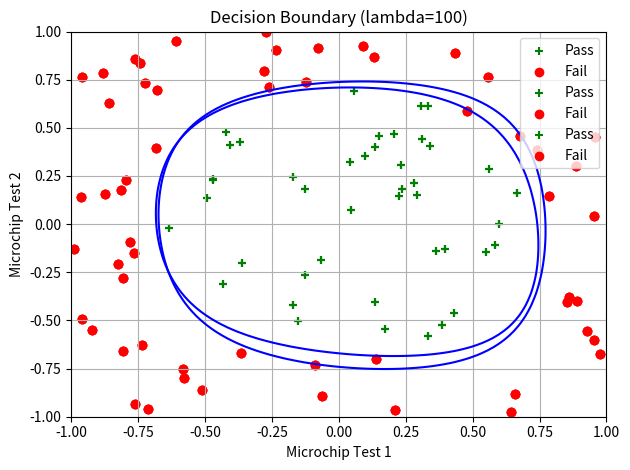

The matplotlib source for this figure:
import numpy as np
import matplotlib.pyplot as plt

# 1. Generate Dataset
np.random.seed(0)
test1 = np.random.uniform(-1, 1, 100)
test2 = np.random.uniform(-1, 1, 100)

# Circular decision boundary logic (non-linear)
labels = ((test1**2 + test2**2) < 0.5).astype(int)

X = np.column_stack((test1, test2))
y = labels

# 2. Feature Mapping up to 6th degree
def map_features(x1, x2, degree=6):
    m = x1.shape[0]
    output = np.ones((m, 1))
    for i in range(1, degree+1):
        for j in range(i+1):
            term = (x1**(i-j) * x2**j).reshape(m, 1)
            output = np.hstack((output, term))
    return output

# 3. Sigmoid
def sigmoid(z):
    return 1 / (1 + np.exp(-z))

# 4. Regularized Cost Function
def compute_cost_reg(X, y, theta, lambda_):
    m = len(y)
    h = sigmoid(X @ theta)
    reg_term = (lambda_ / (2 * m)) * np.sum(theta[1:] ** 2)
    cost = (-y @ np.log(h) - (1 - y) @ np.log(1 - h)) / m + reg_term
    return cost

# 5. Regularized Gradient Descent
def gradient_descent_reg(X, y, theta, alpha, num_iters, lambda_):
    m = len(y)
    cost_history = []

    for _ in range(num_iters):
        h = sigmoid(X @ theta)
        grad = (X.T @ (h-y)) / m
        grad[1:] += (lambda_ / m) * theta[1:]
        theta -= alpha * grad
        cost_history.append(compute_cost_reg(X, y, theta, lambda_))

    return theta, cost_history

# 6. Plot Decision Boundary
def plot_decision_boundary(X_raw, y, theta, lambda_):
    u = np.linspace(-1, 1, 100)
    v = np.linspace(-1, 1, 100)
    z = np.zeros((len(u), len(v)))

    for i in range(len(u)):
        for j in range(len(v)):
            mapped = map_features(np.array([u[i]]), np.array([v[j]]))
            z[i, j] = mapped @ theta

    plt.contour(u, v, z.T, levels=[0], colors='b')
    pos = y == 1
    neg = y == 0
    plt.scatter(X_raw[pos][:, 0], X_raw[pos][:, 1], c='g', marker='+', label='Pass')
    plt.scatter(X_raw[neg][:, 0], X_raw[neg][:, 1], c='r', marker='o', label='Fail')
    plt.title(f"Decision Boundary (lambda={lambda_})")
    plt.legend()
    plt.xlabel('Microchip Test 1')
    plt.ylabel('Microchip Test 2')
    plt.grid(True)
    plt.tight_layout()
    plt.show()

# 7. Training for different λ values
X_mapped = map_features(X[:, 0], X[:, 1])
theta_init = np.zeros(X_mapped.shape[1])
lambda_values = [0, 1, 100]

for lambda_ in lambda_values:
    theta_opt, _ = gradient_descent_reg(X_mapped, y, theta_init.copy(), alpha=1, num_iters=1000, lambda_=lambda_)
    plot_decision_boundary(X, y, theta_opt, lambda_)

# 8. Effect of underfitting vs overfitting
print("""
Discussion:
- λ = 0: No regularization. The model overfits and decision boundary is very complex.
- λ = 1: Balanced regularization. Good generalization with smooth boundary.
- λ = 100: Too much regularization. The model underfits and cannot separate classes well.
""")
